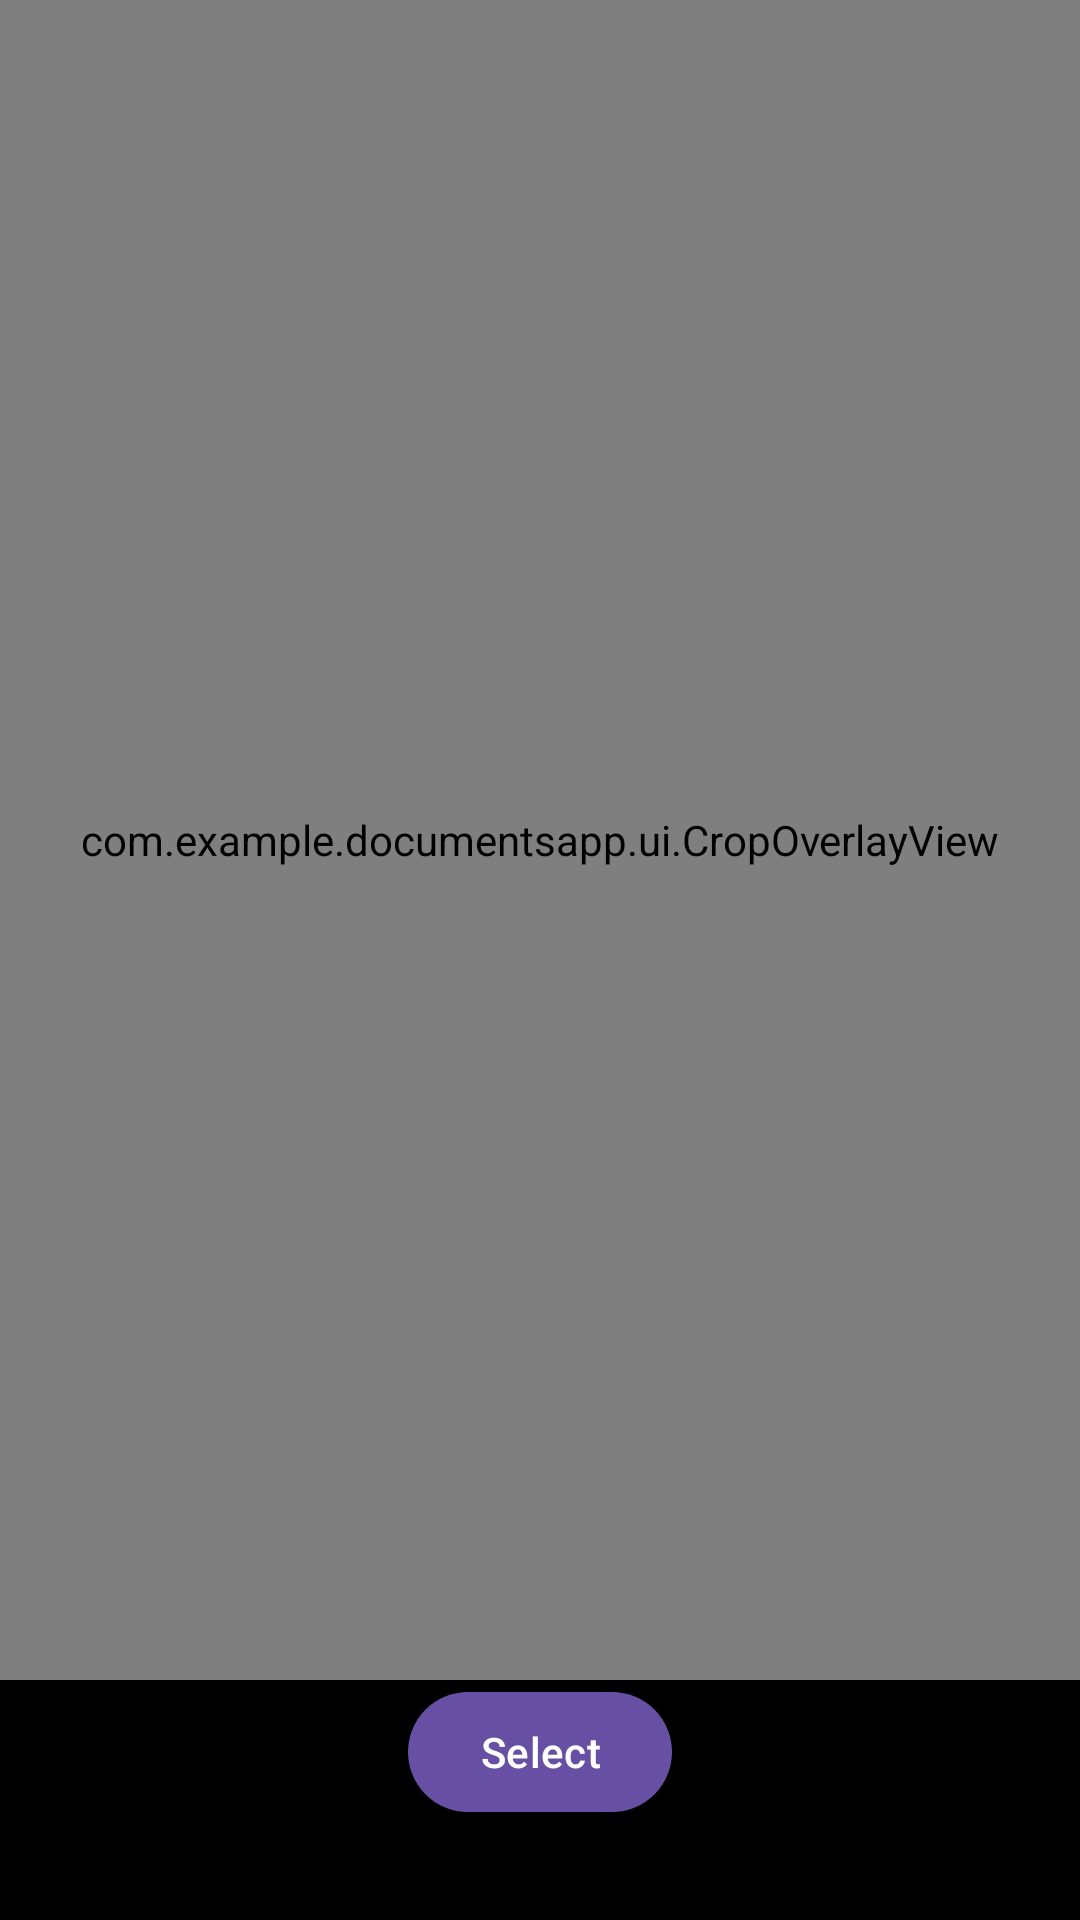

Android layout source for this screen:
<!-- AndroidManifest.xml: application theme Theme.DocumentsApp -->
<!-- res/layout/fragment_crop.xml -->
<?xml version="1.0" encoding="utf-8"?>
<androidx.constraintlayout.widget.ConstraintLayout xmlns:android="http://schemas.android.com/apk/res/android"
    xmlns:app="http://schemas.android.com/apk/res-auto"
    xmlns:tools="http://schemas.android.com/tools"
    android:layout_width="match_parent"
    android:layout_height="match_parent"
    android:background="@android:color/black"
    tools:context=".CropFragment">

    <ImageView
        android:id="@+id/image_preview"
        android:layout_width="0dp"
        android:layout_height="0dp"
        android:scaleType="fitCenter"
        app:layout_constraintBottom_toTopOf="@+id/button_select"
        app:layout_constraintEnd_toEndOf="parent"
        app:layout_constraintStart_toStartOf="parent"
        app:layout_constraintTop_toTopOf="parent" />

    <com.example.documentsapp.ui.CropOverlayView
        android:id="@+id/crop_overlay"
        android:layout_width="0dp"
        android:layout_height="0dp"
        app:layout_constraintBottom_toBottomOf="@id/image_preview"
        app:layout_constraintEnd_toEndOf="@id/image_preview"
        app:layout_constraintStart_toStartOf="@id/image_preview"
        app:layout_constraintTop_toTopOf="@id/image_preview" />

    <com.google.android.material.button.MaterialButton
        android:id="@+id/button_select"
        android:layout_width="wrap_content"
        android:layout_height="wrap_content"
        android:layout_marginBottom="32dp"
        android:text="Select"
        app:layout_constraintBottom_toBottomOf="parent"
        app:layout_constraintEnd_toEndOf="parent"
        app:layout_constraintStart_toStartOf="parent" />

</androidx.constraintlayout.widget.ConstraintLayout>
<!-- resources referenced by this layout -->
<resources>
  <style name="Theme.DocumentsApp" parent="Base.Theme.DocumentsApp">
          
          <item name="colorPrimary">@color/purple_500</item>
          <item name="colorPrimaryVariant">@color/purple_700</item>
          <item name="colorOnPrimary">@color/white</item>
          
          <item name="colorSecondary">@color/teal_200</item>
          <item name="colorSecondaryVariant">@color/teal_700</item>
          <item name="colorOnSecondary">@color/black</item>
          
          <item name="android:statusBarColor">?attr/colorPrimaryVariant</item>
          
      </style>
  <style name="Base.Theme.DocumentsApp" parent="Theme.Material3.DayNight.NoActionBar">
          
          
      </style>
  <!-- not gathered from this repository: default colours our renderer supplied (Android Studio template values) -->
  <color name="purple_500">#FF6200EE</color>
  <color name="purple_700">#FF3700B3</color>
  <color name="teal_200">#FF03DAC5</color>
  <color name="teal_700">#FF018786</color>
  <color name="black">#FF000000</color>
  <color name="white">#FFFFFFFF</color>
</resources>
